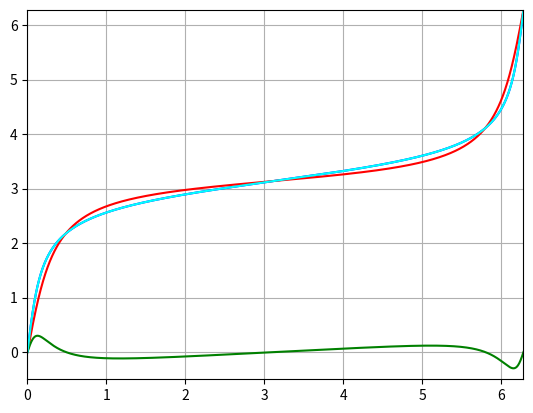

This chart was generated by the following Python code:
import matplotlib.pyplot as plt
import math as mt

def eccentric_anomaly(true_anomaly):
    if deg==False:
        n=eccentricity+mt.cos(true_anomaly)
        d=1+eccentricity*mt.cos(true_anomaly)
        if true_anomaly>=mt.pi:
            return 2*mt.pi-mt.acos(n/d)
        return mt.acos(n/d)
    if deg==True:
        true_anomaly=deg_rad_convertar(true_anomaly,'degtorad')
        n=eccentricity+mt.cos(true_anomaly)
        d=1+eccentricity*mt.cos(true_anomaly)
        if true_anomaly>=mt.pi:
            return deg_rad_convertar(2*mt.pi-mt.acos(n/d),"radtodeg")
        return deg_rad_convertar(mt.acos(n/d),"radtodeg")
def mean_anomaly(true_anomaly):
    if deg==False:
        return eccentric_anomaly(true_anomaly)-eccentricity*mt.sin(eccentric_anomaly(true_anomaly))
    if deg==True:
        mean_a=deg_rad_convertar(eccentric_anomaly(true_anomaly),"degtorad")-eccentricity*mt.sin(deg_rad_convertar(eccentric_anomaly(true_anomaly),"degtorad"))
        return deg_rad_convertar(mean_a,"radtodeg")
def true_anomaly_list(division):
    anomalylist=[]
    if deg==False:
        n=2*mt.pi/division
    if deg==True:
        n=360/division
    m=-n
    for i in range(division+1):
        m+=n
        anomalylist.append(m)
    return anomalylist
def model_anomaly(mean_anomaly):
    if deg==False:
        numer=mt.cos(mean_anomaly)+(eccentricity**2)*mt.cos(mean_anomaly)-2*eccentricity
        denom=1+eccentricity**2-2*eccentricity*mt.cos(mean_anomaly)
        if mean_anomaly>mt.pi:
            return 2*mt.pi-mt.acos(numer/denom)
        return mt.acos(numer/denom)
    if deg==True:
        mean_anomaly=deg_rad_convertar(mean_anomaly,"degtorad")
        numer=mt.cos(mean_anomaly)+(eccentricity**2)*mt.cos(mean_anomaly)-2*eccentricity
        denom=1+eccentricity**2-2*eccentricity*mt.cos(mean_anomaly)
        if mean_anomaly>mt.pi:
            return 360-deg_rad_convertar(mt.acos(numer/denom),"radtodeg")
        return deg_rad_convertar(mt.acos(numer/denom),"radtodeg")
def function_list_maker(x_list,f_x):
    output=[]
    for i in range(len(x_list)):
        output.append(f_x(x_list[i]))
    return output
def difference_of_list(list1,list2):
    n=len(list1)
    output=[]
    if len(list2)!=n:
        return "value not equal"
    for i in range(n):
        m=list1[i]-list2[i]
        output.append(m)
    return(output)
def deg_rad_convertar(angle,mode):
    if mode=="radtodeg":
        return angle*180/mt.pi
    if mode=="degtorad":
        return angle*mt.pi/180
def plot_anomaly():
    if deg==False:
        plt.axis([-0,2*mt.pi,-0.5,2*mt.pi])
    if deg==True:
        plt.axis([0,360,0,360])
    plt.grid()
    #plt.scatter(init_angle_list,eccentric_anomaly_list,marker=".",color='red')
    plt.plot(mean_anomaly_list,init_angle_list,marker="",linestyle="-",color='blue')
    plt.plot(mean_anomaly_list,model_anomaly_list,marker="",linestyle="-",color='red')
    plt.plot(mean_anomaly_list,difference_list,marker="",linestyle="-",color='green')
    plt.plot(mean_anomaly_list,newton_iteration_list,marker="",linestyle="-",color='cyan')
    plt.show()
def Newton_iteration(mean_anomaly):
    def eccentric_from_mean(mean_anomaly):
        max_iterations=100
        tolerance=10e-9
        if deg==False:
            E=mean_anomaly
        if deg==True:
            E=deg_rad_convertar(mean_anomaly,'degtorad')
            mean_anomaly=deg_rad_convertar(mean_anomaly,'degtorad')
        for _ in range(max_iterations):
            E_new = E - (E - eccentricity * mt.sin(E) - mean_anomaly) / (1 - eccentricity * mt.cos(E))
            if abs(E_new - E) < tolerance:
                return E_new
            E = E_new
        raise ValueError("Eccentric anomaly calculation did not converge")
    def true_from_eccentric(E):
        return 2 * mt.atan2(mt.sqrt(1 + eccentricity) * mt.sin(E/2),
                           mt.sqrt(1 - eccentricity) * mt.cos(E/2))
    E=eccentric_from_mean(mean_anomaly)
    m=true_from_eccentric(E)
    if deg==True:
        return deg_rad_convertar(m,"radtodeg")
    else:
        return m

eccentricity=0.77
deg=False

init_angle_list=true_anomaly_list(3600)
eccentric_anomaly_list=function_list_maker(init_angle_list,eccentric_anomaly)
mean_anomaly_list=function_list_maker(init_angle_list,mean_anomaly)
model_anomaly_list=function_list_maker(mean_anomaly_list,model_anomaly)
difference_list=difference_of_list(init_angle_list,model_anomaly_list)
newton_iteration_list=function_list_maker(mean_anomaly_list,Newton_iteration)
difference_list2=difference_of_list(init_angle_list,newton_iteration_list)
for _ in range(len(init_angle_list)):
    print(mean_anomaly_list[_],init_angle_list[_],newton_iteration_list[_],model_anomaly_list[_],difference_list2[_],difference_list[_])
plot_anomaly()


# for i in range(10):   newton_iteration_list[_],difference_list2[_],difference_list[_]
#     eccentricity+=0.1
#     init_angle_list=true_anomaly_list(360)
#     eccentric_anomaly_list=function_list_maker(init_angle_list,eccentric_anomaly)
#     mean_anomaly_list=function_list_maker(init_angle_list,mean_anomaly)
#     model_anomaly_list=function_list_maker(mean_anomaly_list,model_anomaly)
#     difference_list=difference_of_list(init_angle_list,model_anomaly_list)
#     plot_anomaly()
 
#honestly, I dont know why I'm doing this, the difference from newton iteration is almost zero, its crazy.
#computers are fast, jesus
#perhaps a new numerical method, idk
#for loops are goated